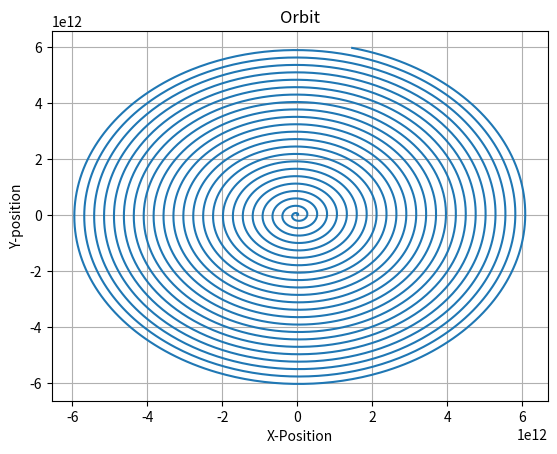

Write the Python code that produced this figure.
import math
import numpy as np
import matplotlib.pyplot as plt

#Inital conditions
t0 = 0
tf = 2000000
r0 = 42164000 #m
mu = 3.986004418e14 #m something s something
rdot0 = 3070000 #m/s
#Acceleration
T = 2*math.pi*math.sqrt(r0**3/mu)
#Number of steps
n = 10000

deltat = (tf-t0)/n
r = np.zeros([n])
rdot = np.zeros([n])
theta = np.zeros([n])
x = np.zeros([n])
y = np.zeros([n])
t = np.linspace(t0,tf,n)

rdot[0] = rdot0
r[0] = r0
x[0] = r0
y[0] = 0
for j in range(1,n):
    rdot[j] = deltat*(-mu/r[j-1]**2) + rdot[j-1]
    r[j] = deltat*(rdot[j-1]) + r[j-1]
    theta[j] = (t[j]/T)*2*math.pi
    x[j] = r[j]*math.cos(theta[j])
    y[j] = r[j]*math.sin(theta[j])

# for j in range(n):
#     print (r[j])

# u = np.linspace(0, 2 * np.pi, 100)
# vearth = np.linspace(0, np.pi, 100)
# xe[u] = 6371000*math.cos(u)
# ye[u] = 6371000*math.sin(u)
print (x)
print (y)
# plt.plot(xe,ye)
plt.plot(x,y)
plt.xlabel("X-Position")
plt.ylabel("Y-position")
plt.title("Orbit")
plt.grid()
plt.show()
